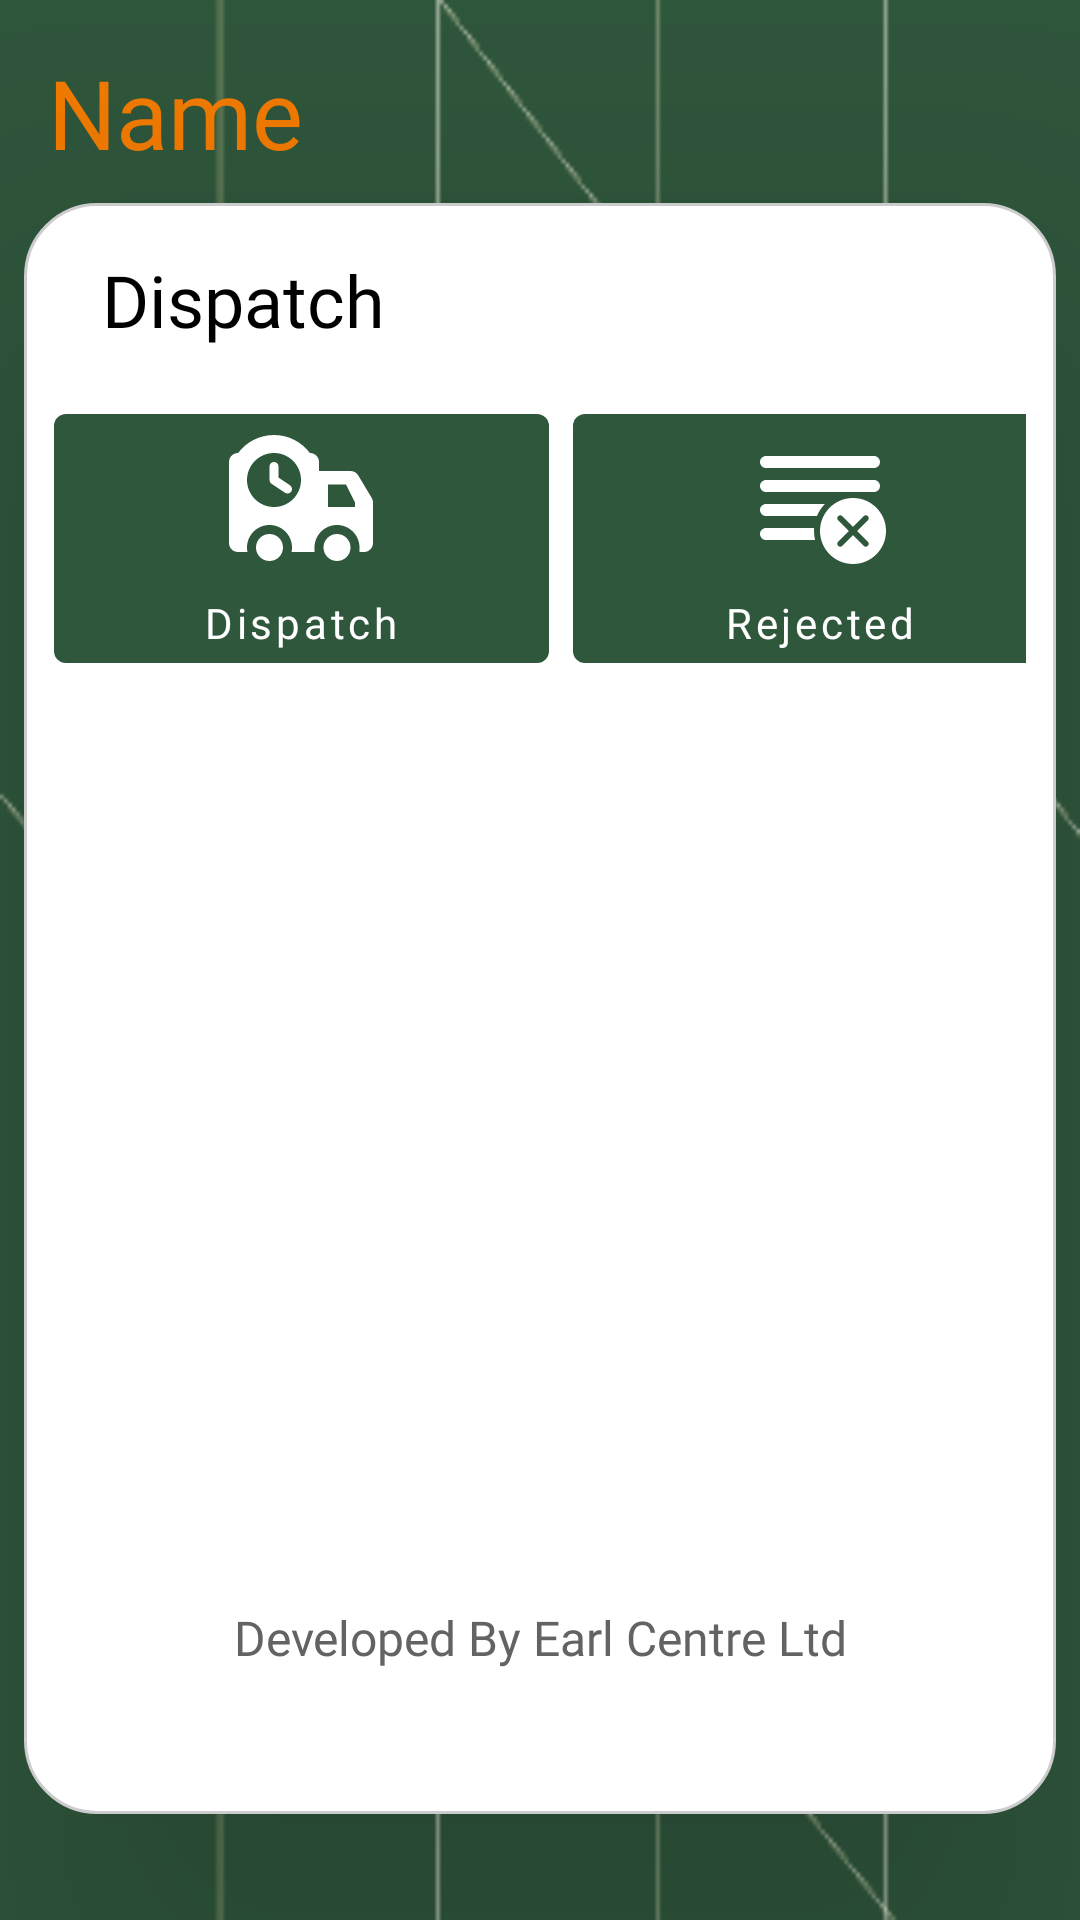

The Android layout XML behind this screen, and the referenced resources:
<!-- AndroidManifest.xml: application theme Theme.Crmapp -->
<!-- res/layout/activity_dispatch_launch.xml -->
<?xml version="1.0" encoding="utf-8"?>
<androidx.constraintlayout.widget.ConstraintLayout xmlns:android="http://schemas.android.com/apk/res/android"
    xmlns:app="http://schemas.android.com/apk/res-auto"
    xmlns:tools="http://schemas.android.com/tools"
    android:layout_width="match_parent"
    android:layout_height="match_parent"
    android:background="@drawable/bg_resource"
    android:fitsSystemWindows="true"
    tools:context=".DispatchLaunchActivity">
    <androidx.appcompat.widget.AppCompatTextView
        android:id="@+id/appCompatTextView"
        android:layout_width="wrap_content"
        android:layout_height="wrap_content"
        android:layout_marginStart="16dp"
        android:layout_marginTop="16dp"
        android:fontFamily="@font/josefinslabbold"
        android:text="@string/name"
        android:textColor="#F57C00"
        android:textSize="32sp"
        app:layout_constraintStart_toStartOf="parent"
        app:layout_constraintTop_toTopOf="parent" />


    <androidx.constraintlayout.widget.ConstraintLayout
        android:id="@+id/constraintLayout"
        android:layout_width="match_parent"
        android:layout_height="wrap_content"
        android:layout_marginStart="8dp"
        android:layout_marginEnd="8dp"
        android:background="@drawable/border"
        android:elevation="72dp"
        android:orientation="vertical"
        android:paddingBottom="48dp"
        app:layout_constraintBottom_toTopOf="@+id/guideline2"
        app:layout_constraintEnd_toEndOf="parent"
        app:layout_constraintStart_toStartOf="parent"
        app:layout_constraintTop_toTopOf="@+id/guideline1">

        <androidx.appcompat.widget.AppCompatTextView
            android:id="@+id/appCompatTextView2"
            android:layout_width="wrap_content"
            android:layout_height="wrap_content"
            android:layout_gravity="center"
            android:layout_margin="16dp"
            android:fontFamily="@font/josefinslabbold"
            android:text="@string/dispatch"
            android:textColor="@color/black"
            android:textSize="24sp"

            app:layout_constraintStart_toStartOf="parent"
            app:layout_constraintTop_toTopOf="parent">

        </androidx.appcompat.widget.AppCompatTextView>

        <androidx.appcompat.widget.LinearLayoutCompat
            android:id="@+id/linearLayoutCompat3"
            android:layout_width="wrap_content"
            android:layout_height="wrap_content"
            android:layout_gravity="center"
            android:layout_marginTop="16dp"
            android:orientation="horizontal"
            app:layout_constraintEnd_toEndOf="parent"
            app:layout_constraintStart_toStartOf="parent"
            app:layout_constraintTop_toBottomOf="@+id/appCompatTextView2">

            <com.google.android.material.button.MaterialButton
                android:id="@+id/dispatchBtn"
                android:layout_width="165dp"
                android:layout_height="wrap_content"

                android:layout_marginEnd="4dp"
                android:drawableTop="@drawable/delivery_svgrepo_com"
                android:fontFamily="@font/outfit_xtr_light"
                android:text="@string/dispatch"
                android:textAllCaps="false"

                >

            </com.google.android.material.button.MaterialButton>

            <com.google.android.material.button.MaterialButton
                android:id="@+id/dispatchRejectButton"
                android:layout_width="165dp"
                android:layout_height="wrap_content"
                android:layout_marginStart="4dp"
                android:drawableTop="@drawable/text_change_reject_svgrepo_com"
                android:fontFamily="@font/outfit_xtr_light"
                android:text="@string/rejected"
                android:textAllCaps="false">

            </com.google.android.material.button.MaterialButton>
        </androidx.appcompat.widget.LinearLayoutCompat>

        <View
            android:id="@+id/linearLayoutCompat5"
            android:layout_width="match_parent"
            android:layout_height="308dp"
            android:layout_gravity="center"
            android:layout_marginStart="8dp"
            android:layout_marginEnd="8dp"
            app:layout_constraintEnd_toEndOf="parent"
            app:layout_constraintHorizontal_bias="1.0"
            app:layout_constraintStart_toStartOf="parent"
            app:layout_constraintTop_toBottomOf="@+id/linearLayoutCompat3">

        </View>

        <androidx.appcompat.widget.AppCompatTextView
            android:id="@+id/appCompatTextView3"
            android:layout_width="wrap_content"
            android:layout_height="wrap_content"
            android:layout_gravity="center"
            android:fontFamily="@font/outfit_xtr_light"
            android:text="@string/developed_by_company_xyz"
            android:textSize="16sp"
            android:textColor="@color/grey_200"
            app:layout_constraintBottom_toBottomOf="parent"
            app:layout_constraintEnd_toEndOf="parent"
            app:layout_constraintStart_toStartOf="parent"
            app:layout_constraintTop_toBottomOf="@+id/linearLayoutCompat5">

        </androidx.appcompat.widget.AppCompatTextView>
    </androidx.constraintlayout.widget.ConstraintLayout>
    <androidx.constraintlayout.widget.Guideline
        android:id="@+id/guideline2"
        android:layout_width="wrap_content"
        android:layout_height="wrap_content"
        android:orientation="horizontal"
        app:layout_constraintGuide_percent="0.95"/>

    <androidx.constraintlayout.widget.Guideline
        android:id="@+id/guideline1"
        android:layout_width="wrap_content"
        android:layout_height="wrap_content"
        android:orientation="horizontal"
        app:layout_constraintGuide_percent="0.10"/>
</androidx.constraintlayout.widget.ConstraintLayout>
<!-- resources referenced by this layout -->
<resources>
  <color name="black">#FF000000</color>
  <color name="grey_200">#636363</color>
  <!-- drawable border (drawable) -->
  <?xml version="1.0" encoding="utf-8"?>
  <layer-list xmlns:android="http://schemas.android.com/apk/res/android">
          <item >
                  <shape android:shape="rectangle">
                          <corners android:radius="24dp"/>
                          <solid android:color="@color/white" />
                          <padding android:left="10dp" android:right="10dp" />
                          <stroke android:width="1dp" android:color="#CCCCCC"/>
                  </shape>
          </item>
  
  </layer-list>
  <!-- drawable delivery_svgrepo_com (drawable) -->
  <vector xmlns:android="http://schemas.android.com/apk/res/android"
      android:width="48dp"
      android:height="48dp"
      android:viewportWidth="512"
      android:viewportHeight="512">
    <path
        android:fillColor="@color/white"
        android:pathData="M144,432m-48,0a48,48 0,1 1,96 0a48,48 0,1 1,-96 0"/>
    <path
        android:fillColor="@color/white"
        android:pathData="M384,432m-48,0a48,48 0,1 1,96 0a48,48 0,1 1,-96 0"/>
    <path
        android:fillColor="@color/white"
        android:pathData="m151.13,205.31l48,32c2.73,1.82 5.81,2.69 8.86,2.69 5.17,0 10.24,-2.5 13.33,-7.13 4.9,-7.35 2.91,-17.29 -4.44,-22.19l-40.87,-27.25v-39.44c0,-8.84 -7.16,-16 -16,-16s-16,7.16 -16,16v48c0.12,0 0.18,0 0.3,-0 0.01,5.16 2.21,10.24 6.83,13.31z"/>
    <path
        android:fillColor="@color/white"
        android:pathData="M507.44,255.54l-48,-80C453.66,165.9 443.24,160 432,160H320v-32c0,-17.67 -14.33,-32 -32,-32h-0.3C258.47,57.22 212.19,32 160,32S61.53,57.22 32.3,96H32c-17.67,0 -32,14.33 -32,32v288c0,17.67 14.33,32 32,32h33.61C64.56,442.83 64,437.48 64,432c0,-44.18 35.82,-80 80,-80s80,35.82 80,80c0,5.48 -0.56,10.83 -1.61,16H288h16v-16c0,-44.18 35.82,-80 80,-80s80,35.82 80,80v16h16c17.67,0 32,-14.33 32,-32V272C512,266.2 510.42,260.51 507.44,255.54zM160,96c52.94,0 96,43.06 96,96s-43.06,96 -96,96s-96,-43.06 -96,-96S107.06,96 160,96zM448,288h-96v-16v-64h64l32,64V288z"/>
  </vector>
  <string name="developed_by_company_xyz">Developed By Earl Centre Ltd</string>
  <string name="dispatch">Dispatch</string>
  <string name="name">Name</string>
  <string name="rejected">Rejected</string>
  <style name="Theme.Crmapp" parent="Theme.MaterialComponents.DayNight.NoActionBar">
          
          <item name="colorPrimary">@color/purple_700</item>
          <item name="colorPrimaryVariant">@color/purple_700</item>
          <item name="colorOnPrimary">@color/white</item>
          
          <item name="colorSecondary">@color/purple_500</item>
          <item name="colorSecondaryVariant">@color/purple_500</item>
          <item name="colorOnSecondary">@color/black</item>
          
          <item name="android:windowTranslucentStatus">true</item>
          <item name="android:windowTranslucentNavigation">true</item>
          
      </style>
  <color name="white">#FFFFFFFF</color>
  <color name="purple_700">#2F573C</color>
  <color name="purple_500">#39631B</color>
</resources>
